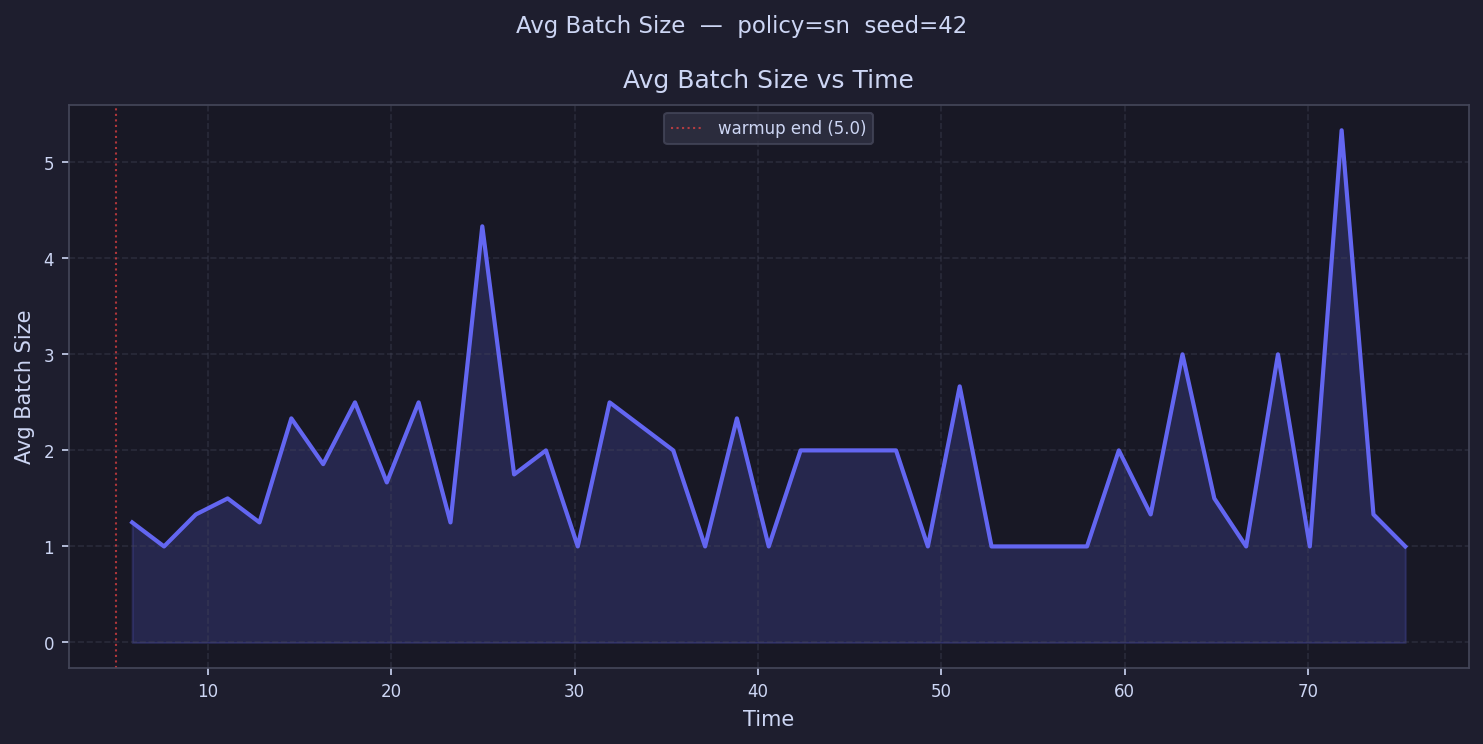

The data file committed next to this chart (first rows):
time, avg_batch_size
5.868, 1.25
7.604, 1.0
9.34, 1.333
11.08, 1.5
12.81, 1.25
14.55, 2.333
16.28, 1.857
18.02, 2.5
19.76, 1.667
21.49, 2.5
23.23, 1.25
24.97, 4.333
26.7, 1.75
28.44, 2.0
30.17, 1.0
31.91, 2.5
33.65, 
35.38, 2.0
37.12, 1.0
38.85, 2.333
40.59, 1.0
42.33, 2.0
44.06, 2.0
45.8, 2.0
47.54, 2.0
49.27, 1.0
51.01, 2.667
52.74, 1.0
54.48, 1.0
56.22, 1.0
57.95, 1.0
59.69, 2.0
61.42, 1.333
63.16, 3.0
64.9, 1.5
66.63, 1.0
68.37, 3.0
70.11, 1.0
71.84, 5.333
73.58, 1.333
75.31, 1.0
77.05, 
78.79, 
80.52, 
82.26, 
83.99, 
85.73, 
87.47, 
89.2, 
90.94, 
